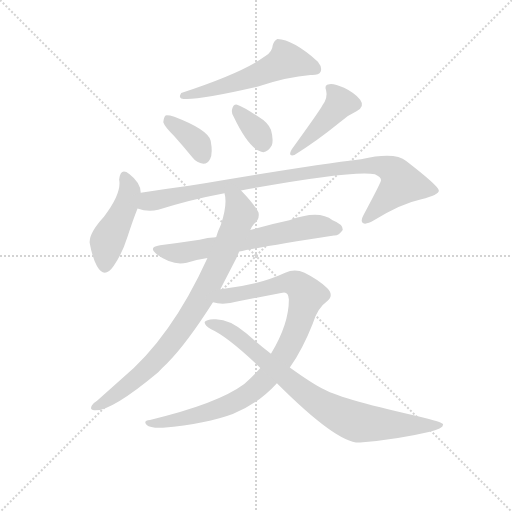
t = 0.00 s
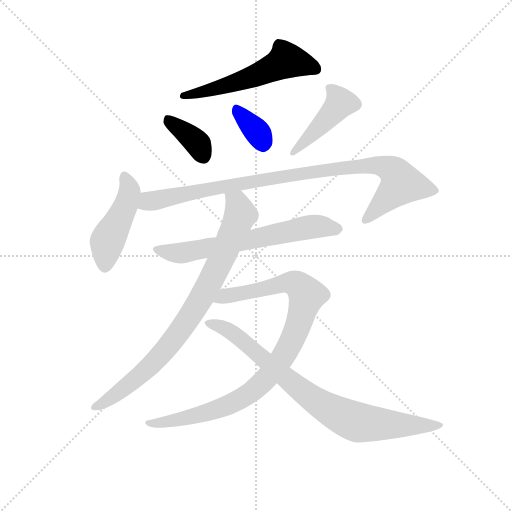
t = 1.57 s
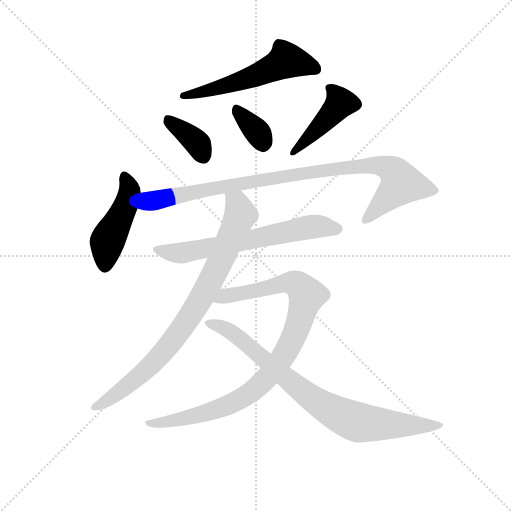
t = 3.13 s
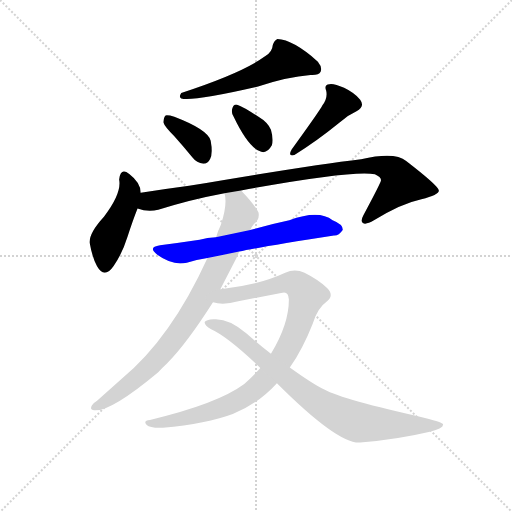
t = 4.69 s
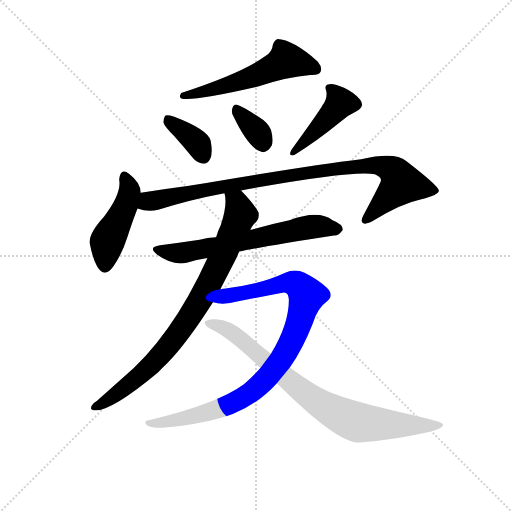
t = 6.26 s
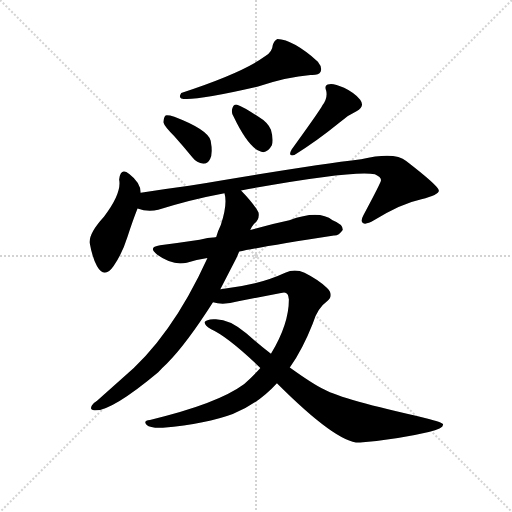
t = 7.82 s

The animated SVG that drew these frames (rendered in a browser with its animation timeline set to each time). Animation: 10 CSS @keyframes rules; one cycle of 7.82 s.

<svg version="1.1" viewBox="0 0 1024 1024" xmlns="http://www.w3.org/2000/svg">
  <g stroke="lightgray" stroke-dasharray="1,1" stroke-width="1" transform="scale(4, 4)">
    <line x1="0" y1="0" x2="256" y2="256"></line>
    <line x1="256" y1="0" x2="0" y2="256"></line>
    <line x1="128" y1="0" x2="128" y2="256"></line>
    <line x1="0" y1="128" x2="256" y2="128"></line>
  </g>
  <g transform="scale(0.92, -0.92) translate(60, -850)">
    <style type="text/css">
      
        @keyframes keyframes0 {
          from {
            stroke: blue;
            stroke-dashoffset: 560;
            stroke-width: 128;
          }
          65% {
            animation-timing-function: step-end;
            stroke: blue;
            stroke-dashoffset: 0;
            stroke-width: 128;
          }
          to {
            stroke: black;
            stroke-width: 1024;
          }
        }
        #make-me-a-hanzi-animation-0 {
          animation: keyframes0 0.7057291666666666s both;
          animation-delay: 0s;
          animation-timing-function: linear;
        }
      
        @keyframes keyframes1 {
          from {
            stroke: blue;
            stroke-dashoffset: 370;
            stroke-width: 128;
          }
          55% {
            animation-timing-function: step-end;
            stroke: blue;
            stroke-dashoffset: 0;
            stroke-width: 128;
          }
          to {
            stroke: black;
            stroke-width: 1024;
          }
        }
        #make-me-a-hanzi-animation-1 {
          animation: keyframes1 0.5511067708333334s both;
          animation-delay: 0.7057291666666666s;
          animation-timing-function: linear;
        }
      
        @keyframes keyframes2 {
          from {
            stroke: blue;
            stroke-dashoffset: 346;
            stroke-width: 128;
          }
          53% {
            animation-timing-function: step-end;
            stroke: blue;
            stroke-dashoffset: 0;
            stroke-width: 128;
          }
          to {
            stroke: black;
            stroke-width: 1024;
          }
        }
        #make-me-a-hanzi-animation-2 {
          animation: keyframes2 0.5315755208333334s both;
          animation-delay: 1.2568359375s;
          animation-timing-function: linear;
        }
      
        @keyframes keyframes3 {
          from {
            stroke: blue;
            stroke-dashoffset: 436;
            stroke-width: 128;
          }
          59% {
            animation-timing-function: step-end;
            stroke: blue;
            stroke-dashoffset: 0;
            stroke-width: 128;
          }
          to {
            stroke: black;
            stroke-width: 1024;
          }
        }
        #make-me-a-hanzi-animation-3 {
          animation: keyframes3 0.6048177083333334s both;
          animation-delay: 1.7884114583333335s;
          animation-timing-function: linear;
        }
      
        @keyframes keyframes4 {
          from {
            stroke: blue;
            stroke-dashoffset: 458;
            stroke-width: 128;
          }
          60% {
            animation-timing-function: step-end;
            stroke: blue;
            stroke-dashoffset: 0;
            stroke-width: 128;
          }
          to {
            stroke: black;
            stroke-width: 1024;
          }
        }
        #make-me-a-hanzi-animation-4 {
          animation: keyframes4 0.6227213541666666s both;
          animation-delay: 2.393229166666667s;
          animation-timing-function: linear;
        }
      
        @keyframes keyframes5 {
          from {
            stroke: blue;
            stroke-dashoffset: 962;
            stroke-width: 128;
          }
          76% {
            animation-timing-function: step-end;
            stroke: blue;
            stroke-dashoffset: 0;
            stroke-width: 128;
          }
          to {
            stroke: black;
            stroke-width: 1024;
          }
        }
        #make-me-a-hanzi-animation-5 {
          animation: keyframes5 1.0328776041666667s both;
          animation-delay: 3.0159505208333335s;
          animation-timing-function: linear;
        }
      
        @keyframes keyframes6 {
          from {
            stroke: blue;
            stroke-dashoffset: 654;
            stroke-width: 128;
          }
          68% {
            animation-timing-function: step-end;
            stroke: blue;
            stroke-dashoffset: 0;
            stroke-width: 128;
          }
          to {
            stroke: black;
            stroke-width: 1024;
          }
        }
        #make-me-a-hanzi-animation-6 {
          animation: keyframes6 0.7822265625s both;
          animation-delay: 4.048828125s;
          animation-timing-function: linear;
        }
      
        @keyframes keyframes7 {
          from {
            stroke: blue;
            stroke-dashoffset: 843;
            stroke-width: 128;
          }
          73% {
            animation-timing-function: step-end;
            stroke: blue;
            stroke-dashoffset: 0;
            stroke-width: 128;
          }
          to {
            stroke: black;
            stroke-width: 1024;
          }
        }
        #make-me-a-hanzi-animation-7 {
          animation: keyframes7 0.93603515625s both;
          animation-delay: 4.8310546875s;
          animation-timing-function: linear;
        }
      
        @keyframes keyframes8 {
          from {
            stroke: blue;
            stroke-dashoffset: 951;
            stroke-width: 128;
          }
          76% {
            animation-timing-function: step-end;
            stroke: blue;
            stroke-dashoffset: 0;
            stroke-width: 128;
          }
          to {
            stroke: black;
            stroke-width: 1024;
          }
        }
        #make-me-a-hanzi-animation-8 {
          animation: keyframes8 1.02392578125s both;
          animation-delay: 5.76708984375s;
          animation-timing-function: linear;
        }
      
        @keyframes keyframes9 {
          from {
            stroke: blue;
            stroke-dashoffset: 832;
            stroke-width: 128;
          }
          73% {
            animation-timing-function: step-end;
            stroke: blue;
            stroke-dashoffset: 0;
            stroke-width: 128;
          }
          to {
            stroke: black;
            stroke-width: 1024;
          }
        }
        #make-me-a-hanzi-animation-9 {
          animation: keyframes9 0.9270833333333334s both;
          animation-delay: 6.791015625s;
          animation-timing-function: linear;
        }
      
    </style>
    
      <path d="M 517 728 Q 466 691 334 648 Q 328 639 334 636 Q 358 629 501 662 Q 564 683 615 687 Q 633 686 637 694 Q 641 704 631 716 Q 577 764 543 765 Q 536 762 533 752 Q 532 737 517 728 Z" fill="lightgray"></path>
    
      <path d="M 319 554 Q 338 533 358 508 Q 368 495 382 494 Q 392 494 397 505 Q 403 517 398 544 Q 392 568 319 596 Q 306 600 300 599 Q 296 596 295 584 Q 298 574 319 554 Z" fill="lightgray"></path>
    
      <path d="M 448 596 Q 481 527 508 520 Q 521 516 531 534 Q 535 547 529 568 Q 522 584 502 596 Q 471 617 457 622 Q 448 625 445 614 Q 442 605 448 596 Z" fill="lightgray"></path>
    
      <path d="M 641 621 Q 635 609 574 525 Q 565 509 580 513 Q 626 541 679 584 Q 695 599 715 608 Q 734 618 723 633 Q 711 648 688 659 Q 666 669 656 667 Q 644 666 649 653 Q 653 637 641 621 Z" fill="lightgray"></path>
    
      <path d="M 246 431 Q 246 453 221 472 Q 202 487 199 460 Q 205 430 166 379 Q 133 343 135 322 Q 141 289 151 271 Q 167 243 187 272 Q 205 297 217 335 Q 229 372 239 397 L 246 431 Z" fill="lightgray"></path>
    
      <path d="M 464 436 Q 710 481 755 471 Q 770 464 768 457 Q 768 453 730 382 Q 723 369 729 365 Q 736 361 753 371 Q 810 407 856 417 Q 895 427 894 436 Q 893 446 823 500 Q 799 521 725 504 Q 614 491 351 446 Q 299 439 246 431 C 216 427 210 404 239 397 Q 261 388 284 394 Q 353 416 428 430 L 464 436 Z" fill="lightgray"></path>
    
      <path d="M 460 303 Q 499 312 666 338 Q 676 337 685 350 Q 686 362 663 371 Q 633 395 569 371 Q 527 362 484 350 L 409 334 Q 391 333 374 329 Q 334 323 288 317 Q 260 313 282 296 Q 315 272 346 279 Q 365 285 391 289 L 460 303 Z" fill="lightgray"></path>
    
      <path d="M 419 221 L 454 289 L 460 303 L 484 350 Q 487 357 492 363 Q 505 373 502 388 Q 493 406 464 436 C 444 458 425 460 428 430 Q 435 406 420 361 Q 414 349 410 335 Q 409 335 409 334 L 391 289 Q 312 115 204 26 L 151 -21 Q 144 -25 140 -31 Q 134 -41 145 -42 Q 181 -45 284 41 Q 293 51 303 60 Q 345 102 403 193 L 419 221 Z" fill="lightgray"></path>
    
      <path d="M 570 51 Q 598 91 620 147 Q 630 180 651 195 Q 667 208 651 224 Q 632 242 602 257 Q 581 267 560 257 Q 502 230 423 222 Q 420 222 419 221 C 389 217 373 197 403 193 Q 425 186 458 195 L 551 213 Q 567 219 568 199 Q 568 145 529 81 L 506 50 Q 490 32 471 15 Q 413 -28 266 -63 Q 250 -64 259 -74 Q 266 -81 294 -80 Q 390 -71 446 -50 Q 501 -28 542 17 L 570 51 Z" fill="lightgray"></path>
    
      <path d="M 542 17 Q 675 -116 723 -112 Q 805 -105 872 -89 Q 906 -82 903 -72 Q 902 -68 866 -59 Q 685 -19 645 3 Q 620 15 570 51 L 529 81 Q 502 102 476 125 Q 437 159 404 156 Q 388 155 385 150 Q 384 143 399 134 Q 435 118 506 50 L 542 17 Z" fill="lightgray"></path>
    
    
      <clipPath id="make-me-a-hanzi-clip-0">
        <path d="M 517 728 Q 466 691 334 648 Q 328 639 334 636 Q 358 629 501 662 Q 564 683 615 687 Q 633 686 637 694 Q 641 704 631 716 Q 577 764 543 765 Q 536 762 533 752 Q 532 737 517 728 Z"></path>
      </clipPath>
      <path clip-path="url(#make-me-a-hanzi-clip-0)" d="M 627 700 L 561 717 L 461 672 L 338 642" fill="none" id="make-me-a-hanzi-animation-0" stroke-dasharray="432 864" stroke-linecap="round"></path>
    
      <clipPath id="make-me-a-hanzi-clip-1">
        <path d="M 319 554 Q 338 533 358 508 Q 368 495 382 494 Q 392 494 397 505 Q 403 517 398 544 Q 392 568 319 596 Q 306 600 300 599 Q 296 596 295 584 Q 298 574 319 554 Z"></path>
      </clipPath>
      <path clip-path="url(#make-me-a-hanzi-clip-1)" d="M 304 589 L 371 536 L 382 510" fill="none" id="make-me-a-hanzi-animation-1" stroke-dasharray="242 484" stroke-linecap="round"></path>
    
      <clipPath id="make-me-a-hanzi-clip-2">
        <path d="M 448 596 Q 481 527 508 520 Q 521 516 531 534 Q 535 547 529 568 Q 522 584 502 596 Q 471 617 457 622 Q 448 625 445 614 Q 442 605 448 596 Z"></path>
      </clipPath>
      <path clip-path="url(#make-me-a-hanzi-clip-2)" d="M 456 610 L 499 564 L 512 540" fill="none" id="make-me-a-hanzi-animation-2" stroke-dasharray="218 436" stroke-linecap="round"></path>
    
      <clipPath id="make-me-a-hanzi-clip-3">
        <path d="M 641 621 Q 635 609 574 525 Q 565 509 580 513 Q 626 541 679 584 Q 695 599 715 608 Q 734 618 723 633 Q 711 648 688 659 Q 666 669 656 667 Q 644 666 649 653 Q 653 637 641 621 Z"></path>
      </clipPath>
      <path clip-path="url(#make-me-a-hanzi-clip-3)" d="M 660 656 L 679 624 L 603 542 L 585 532 L 583 522" fill="none" id="make-me-a-hanzi-animation-3" stroke-dasharray="308 616" stroke-linecap="round"></path>
    
      <clipPath id="make-me-a-hanzi-clip-4">
        <path d="M 246 431 Q 246 453 221 472 Q 202 487 199 460 Q 205 430 166 379 Q 133 343 135 322 Q 141 289 151 271 Q 167 243 187 272 Q 205 297 217 335 Q 229 372 239 397 L 246 431 Z"></path>
      </clipPath>
      <path clip-path="url(#make-me-a-hanzi-clip-4)" d="M 211 465 L 221 430 L 202 378 L 172 322 L 168 275" fill="none" id="make-me-a-hanzi-animation-4" stroke-dasharray="330 660" stroke-linecap="round"></path>
    
      <clipPath id="make-me-a-hanzi-clip-5">
        <path d="M 464 436 Q 710 481 755 471 Q 770 464 768 457 Q 768 453 730 382 Q 723 369 729 365 Q 736 361 753 371 Q 810 407 856 417 Q 895 427 894 436 Q 893 446 823 500 Q 799 521 725 504 Q 614 491 351 446 Q 299 439 246 431 C 216 427 210 404 239 397 Q 261 388 284 394 Q 353 416 428 430 L 464 436 Z"></path>
      </clipPath>
      <path clip-path="url(#make-me-a-hanzi-clip-5)" d="M 248 401 L 264 412 L 364 434 L 466 452 L 475 449 L 484 456 L 499 454 L 554 467 L 740 490 L 785 484 L 809 461 L 811 449 L 734 371" fill="none" id="make-me-a-hanzi-animation-5" stroke-dasharray="834 1668" stroke-linecap="round"></path>
    
      <clipPath id="make-me-a-hanzi-clip-6">
        <path d="M 460 303 Q 499 312 666 338 Q 676 337 685 350 Q 686 362 663 371 Q 633 395 569 371 Q 527 362 484 350 L 409 334 Q 391 333 374 329 Q 334 323 288 317 Q 260 313 282 296 Q 315 272 346 279 Q 365 285 391 289 L 460 303 Z"></path>
      </clipPath>
      <path clip-path="url(#make-me-a-hanzi-clip-6)" d="M 283 307 L 337 300 L 604 355 L 639 358 L 674 352" fill="none" id="make-me-a-hanzi-animation-6" stroke-dasharray="526 1052" stroke-linecap="round"></path>
    
      <clipPath id="make-me-a-hanzi-clip-7">
        <path d="M 419 221 L 454 289 L 460 303 L 484 350 Q 487 357 492 363 Q 505 373 502 388 Q 493 406 464 436 C 444 458 425 460 428 430 Q 435 406 420 361 Q 414 349 410 335 Q 409 335 409 334 L 391 289 Q 312 115 204 26 L 151 -21 Q 144 -25 140 -31 Q 134 -41 145 -42 Q 181 -45 284 41 Q 293 51 303 60 Q 345 102 403 193 L 419 221 Z"></path>
      </clipPath>
      <path clip-path="url(#make-me-a-hanzi-clip-7)" d="M 435 426 L 455 409 L 463 384 L 419 281 L 367 183 L 321 117 L 262 49 L 170 -23 L 148 -34" fill="none" id="make-me-a-hanzi-animation-7" stroke-dasharray="715 1430" stroke-linecap="round"></path>
    
      <clipPath id="make-me-a-hanzi-clip-8">
        <path d="M 570 51 Q 598 91 620 147 Q 630 180 651 195 Q 667 208 651 224 Q 632 242 602 257 Q 581 267 560 257 Q 502 230 423 222 Q 420 222 419 221 C 389 217 373 197 403 193 Q 425 186 458 195 L 551 213 Q 567 219 568 199 Q 568 145 529 81 L 506 50 Q 490 32 471 15 Q 413 -28 266 -63 Q 250 -64 259 -74 Q 266 -81 294 -80 Q 390 -71 446 -50 Q 501 -28 542 17 L 570 51 Z"></path>
      </clipPath>
      <path clip-path="url(#make-me-a-hanzi-clip-8)" d="M 410 195 L 433 207 L 574 236 L 594 225 L 607 204 L 580 121 L 560 82 L 528 38 L 490 0 L 410 -41 L 354 -57 L 265 -70" fill="none" id="make-me-a-hanzi-animation-8" stroke-dasharray="823 1646" stroke-linecap="round"></path>
    
      <clipPath id="make-me-a-hanzi-clip-9">
        <path d="M 542 17 Q 675 -116 723 -112 Q 805 -105 872 -89 Q 906 -82 903 -72 Q 902 -68 866 -59 Q 685 -19 645 3 Q 620 15 570 51 L 529 81 Q 502 102 476 125 Q 437 159 404 156 Q 388 155 385 150 Q 384 143 399 134 Q 435 118 506 50 L 542 17 Z"></path>
      </clipPath>
      <path clip-path="url(#make-me-a-hanzi-clip-9)" d="M 391 148 L 421 140 L 458 118 L 586 7 L 682 -54 L 720 -69 L 898 -74" fill="none" id="make-me-a-hanzi-animation-9" stroke-dasharray="704 1408" stroke-linecap="round"></path>
    
  </g>
</svg>
